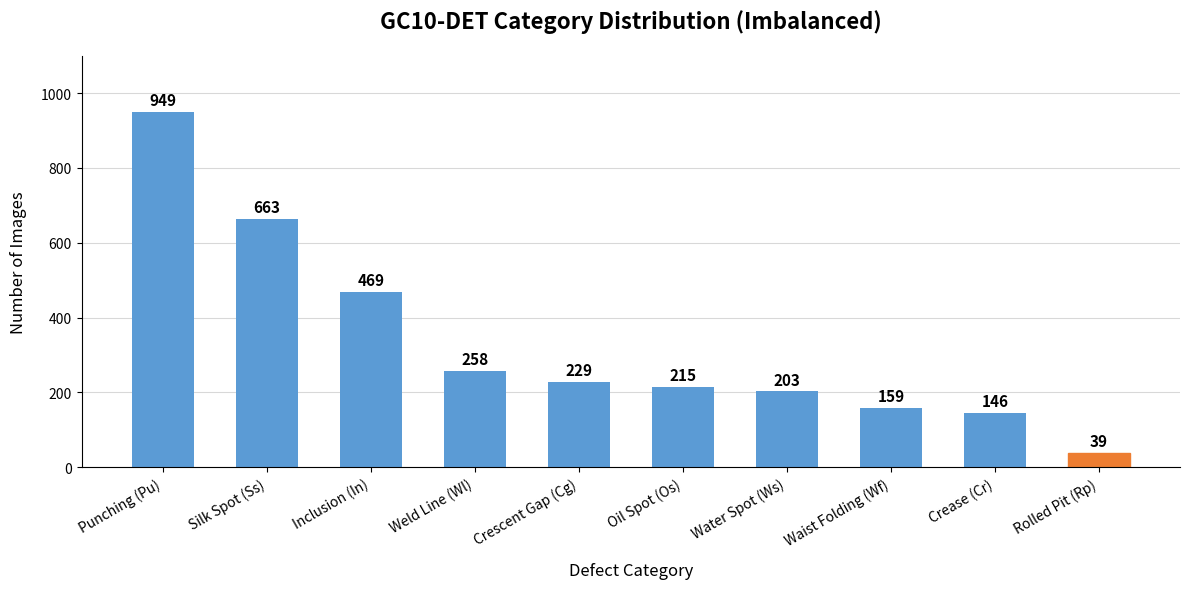

Recreate this plot in Python.
import matplotlib.pyplot as plt
import numpy as np

# 1. GC10-DET 数据准备 (真实统计数据)
# 这是一个典型的长尾分布数据集
categories = [
    'Punching (Pu)',       # 冲孔 (949) - 最多
    'Silk Spot (Ss)',      # 丝斑 (663)
    'Inclusion (In)',      # 夹杂 (469)
    'Weld Line (Wl)',      # 焊缝 (258)
    'Crescent Gap (Cg)',   # 月牙湾 (229)
    'Oil Spot (Os)',       # 油斑 (215)
    'Water Spot (Ws)',     # 水斑 (203)
    'Waist Folding (Wf)',  # 腰折 (159)
    'Crease (Cr)',         # 折痕 (146)
    'Rolled Pit (Rp)'      # 压痕 (39) - 极少！
]

# 对应的真实数量
counts = [949, 663, 469, 258, 229, 215, 203, 159, 146, 39]

# 2. 创建画布
fig, ax = plt.subplots(figsize=(12, 6)) # 稍微宽一点，因为有10个类

# 3. 绘制柱状图
# 使用相同的学术蓝
bar_color = '#5b9bd5'
bars = ax.bar(categories, counts, color=bar_color, width=0.6, edgecolor='none')

# 4. 特殊处理：高亮最少的类别 (Rp)，强调长尾问题 (可选，不需要可删除这行)
bars[-1].set_color('#ed7d31') # 把最少的 Rolled Pit 标成橙色，突出难点

# 5. 在每个柱子上方添加数量标签
for bar in bars:
    height = bar.get_height()
    ax.text(bar.get_x() + bar.get_width() / 2., height + 10,
            f'{height}',
            ha='center', va='bottom', fontsize=11, color='black', fontweight='bold')

# 6. 设置标题和坐标轴
ax.set_title('GC10-DET Category Distribution (Imbalanced)', fontsize=16, fontweight='bold', pad=20)
ax.set_xlabel('Defect Category', fontsize=12, labelpad=10)
ax.set_ylabel('Number of Images', fontsize=12, labelpad=10)

# 7. 调整 Y 轴范围
ax.set_ylim(0, 1100) # 最高是 949，设到 1100 比较好看

# 8. 美化刻度和网格
plt.xticks(fontsize=10, rotation=30, ha='right') # 类别名较长，旋转 30 度防重叠
plt.yticks(fontsize=10)

# 添加 Y 轴网格线
ax.grid(axis='y', linestyle='-', alpha=0.3, color='gray')
ax.set_axisbelow(True)

# 去除边框
ax.spines['top'].set_visible(False)
ax.spines['right'].set_visible(False)

# 9. 显示图表
plt.tight_layout()
plt.show()
